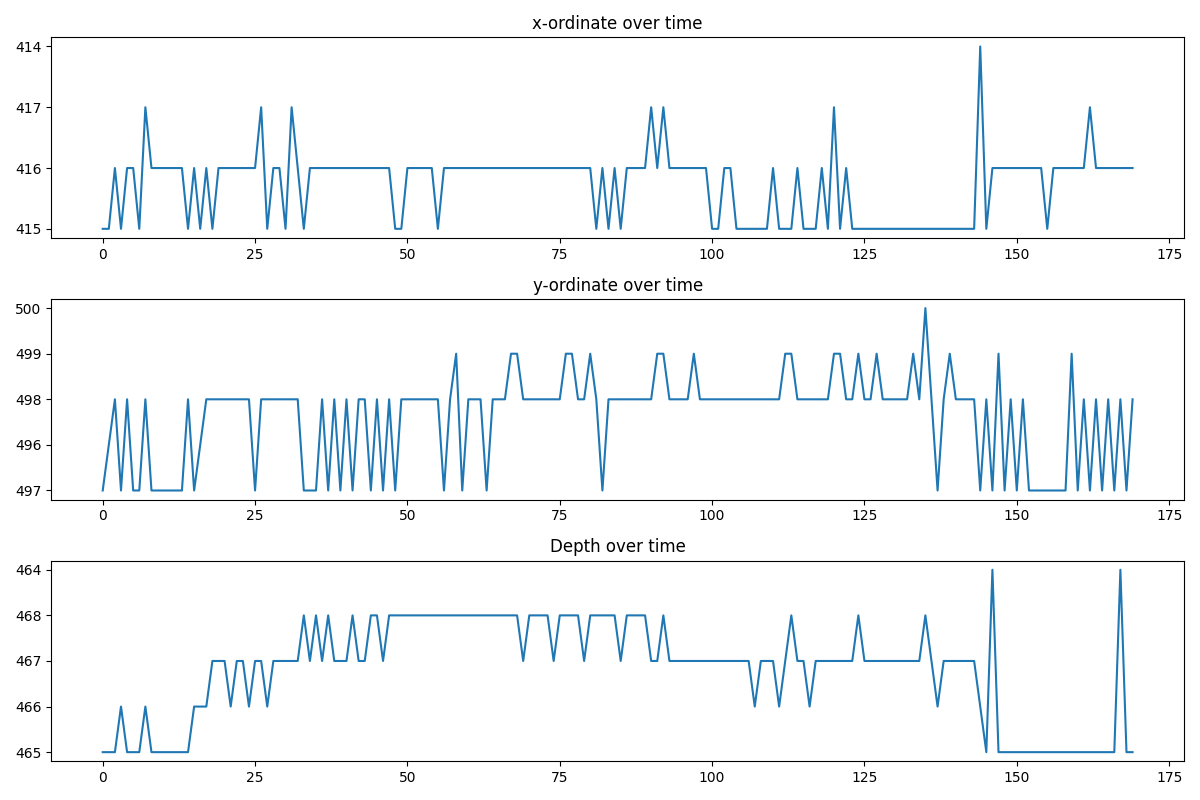

The data file committed next to this chart (first rows):
x, y, depth
415, 497, 465
415, 496, 465
416, 498, 465
415, 497, 466
416, 498, 465
416, 497, 465
415, 497, 465
417, 498, 466
416, 497, 465
416, 497, 465
416, 497, 465
416, 497, 465
416, 497, 465
416, 497, 465
415, 498, 465
416, 497, 466
415, 496, 466
416, 498, 466
415, 498, 467
416, 498, 467
416, 498, 467
416, 498, 466
416, 498, 467
416, 498, 467
416, 498, 466
416, 497, 467
417, 498, 467
415, 498, 466
416, 498, 467
416, 498, 467
415, 498, 467
417, 498, 467
416, 498, 467
415, 497, 468
416, 497, 467
416, 497, 468
416, 498, 467
416, 497, 468
416, 498, 467
416, 497, 467
416, 498, 467
416, 497, 468
416, 498, 467
416, 498, 467
416, 497, 468
416, 498, 468
416, 497, 467
416, 498, 468
415, 497, 468
415, 498, 468
416, 498, 468
416, 498, 468
416, 498, 468
416, 498, 468
416, 498, 468
415, 498, 468
416, 497, 468
416, 498, 468
416, 499, 468
416, 497, 468
... 110 more rows
